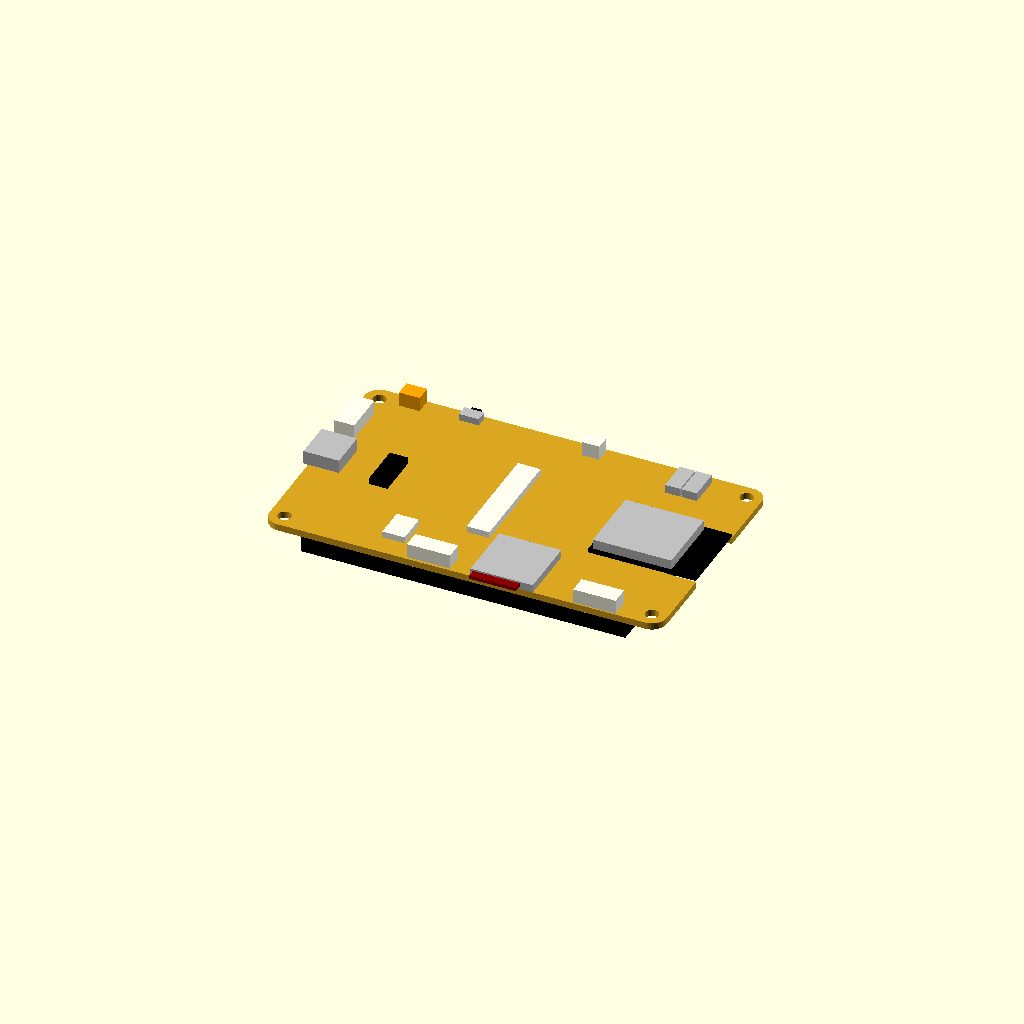
Cell 1: the model at its default parameters.
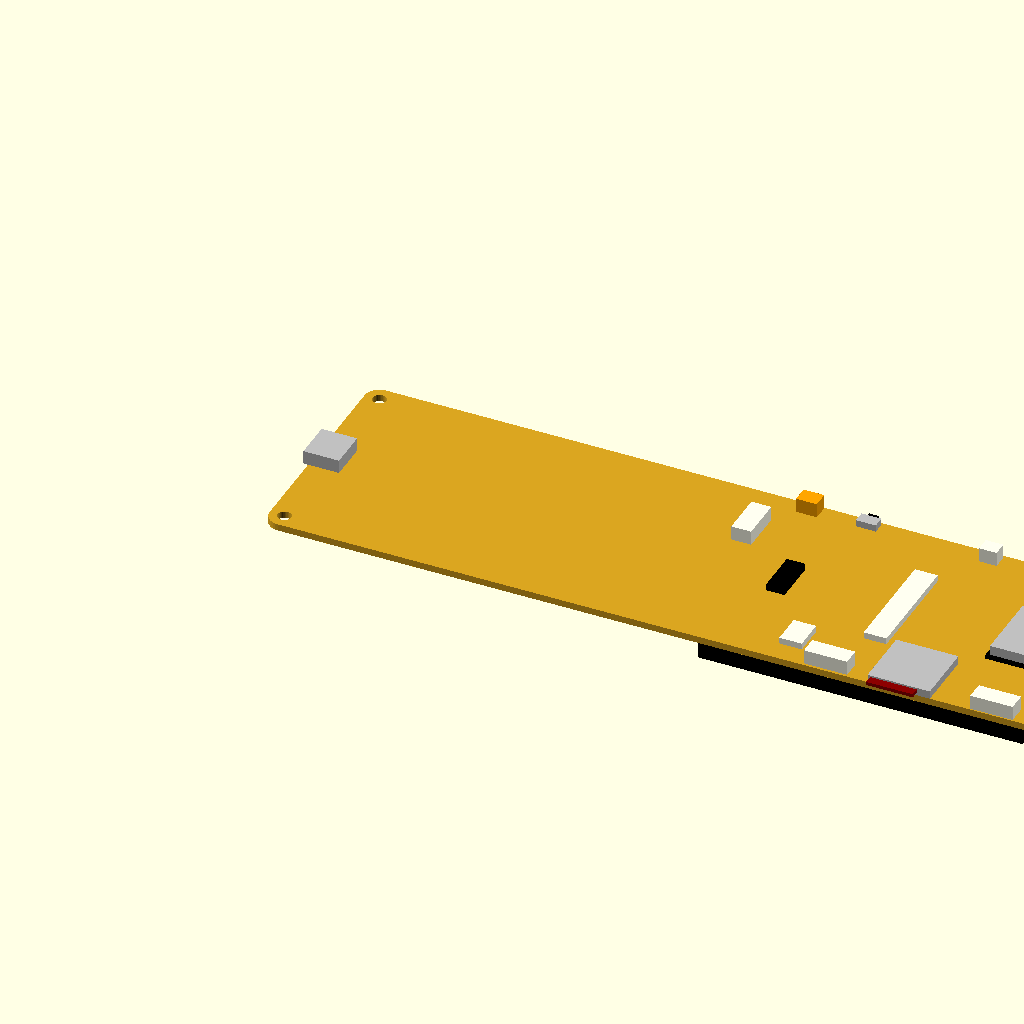
Cell 2 — brd_l set to 187.4, the other parameters unchanged.
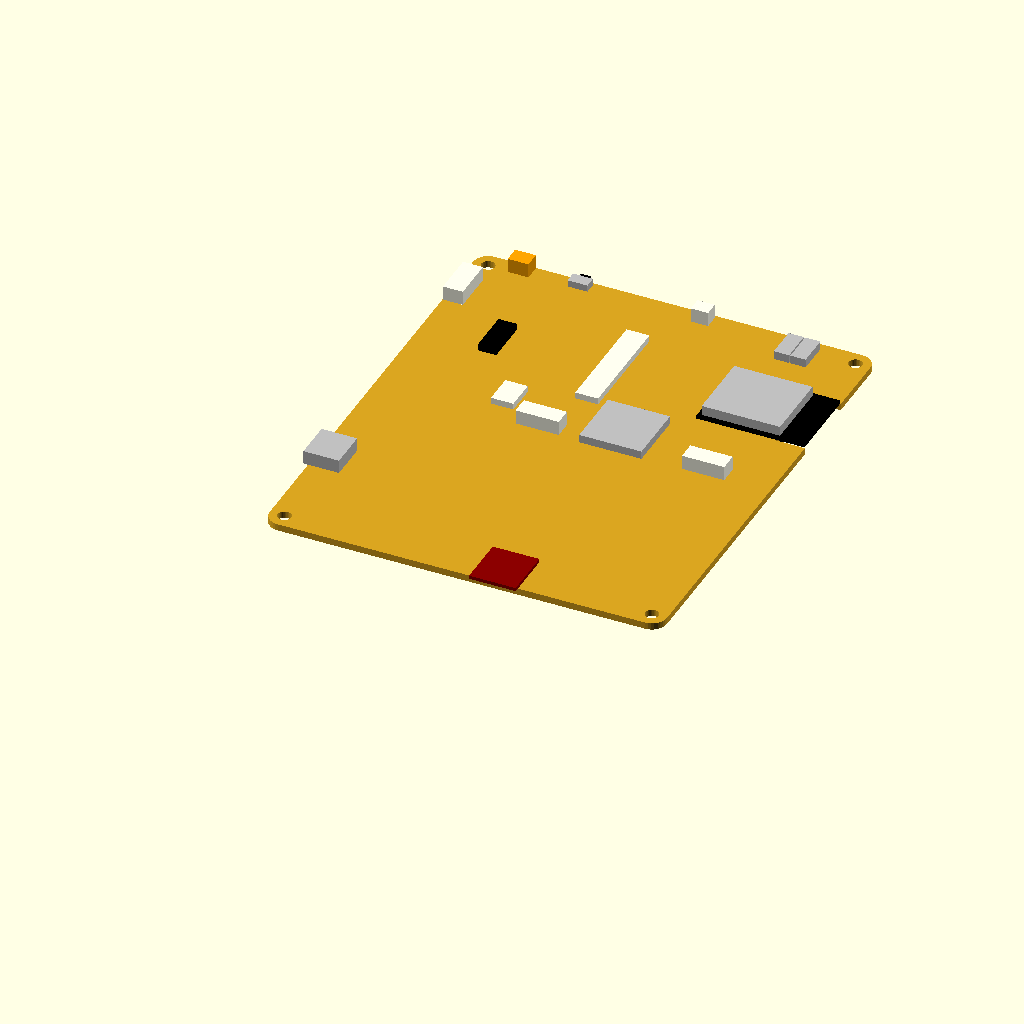
Cell 3: brd_w = 110 (everything else at default).
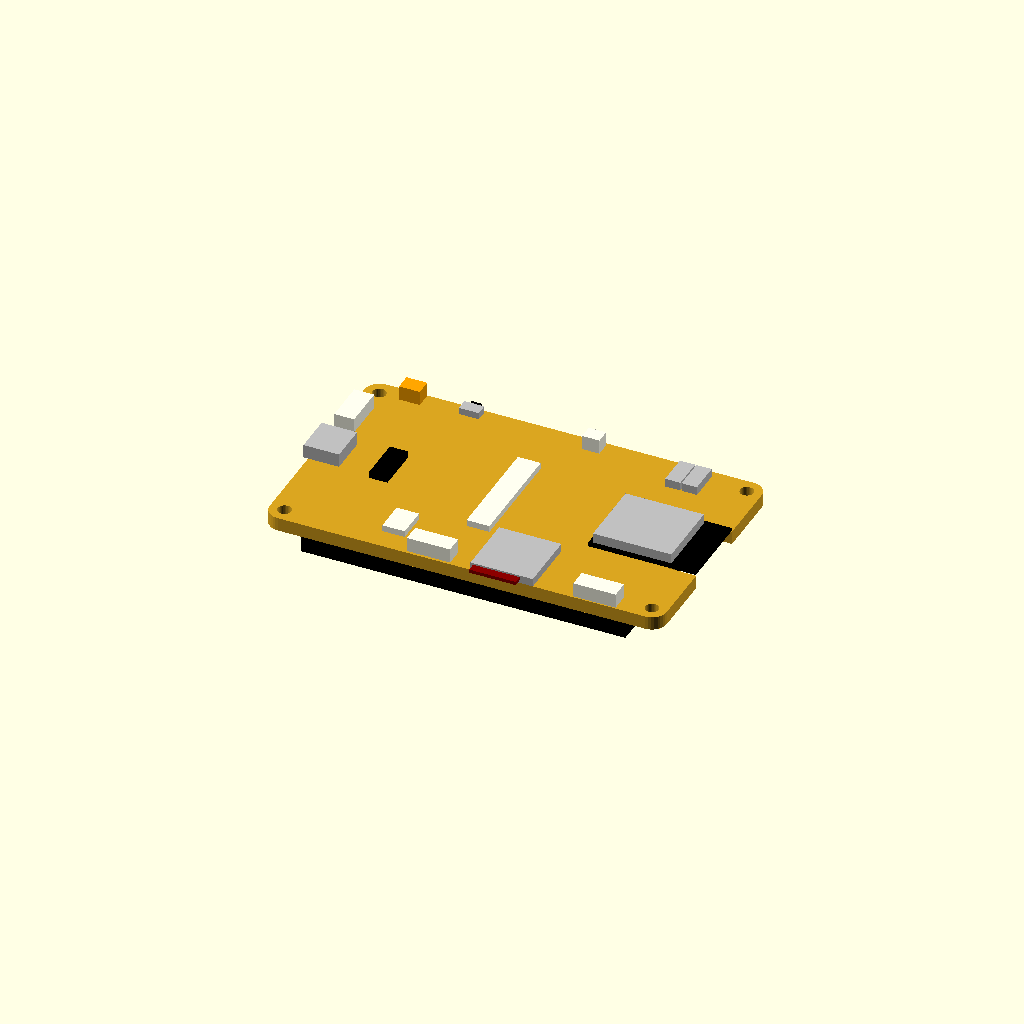
Cell 4: brd_t = 3.2 (everything else at default).
One fixed orthographic camera (rotation 55°, 0°, 25°; colour scheme Cornfield) for every cell.
Source of the model, hardware/case/esp32_2432s032.scad:
// Reference model of the ESP32-2432S032C board (Sunton 3.2-inch display
// board, capacitive touch, USB-C). Not a printed part: it is here to check
// the case against.
//
// WHERE THE NUMBERS COME FROM (details and links: README.md)
//   [D]  printed on the manufacturer's dimension drawing: outline 93.7 x 55,
//        holes 3.2 mm at 3.5 mm from the edges.
//   [P]  scaled from pictures: the same drawing (front) and the vendor's
//        rendering of the back. About +-0.3 mm, and a rendering is not a
//        photograph of the board on the bench.
//   [C]  cross-checked against the openings of two published cases for this
//        board (USB-C, microSD, power switch, RESET, BOOT, P1, P3, CN1 agree
//        within about 0.5 mm).
//   [E]  estimate: nothing published. ALL COMPONENT HEIGHTS are [E] or
//        typical values for the part type. Measure before trusting a
//        clearance in Z.
//
// No published 3D model of this board was found (2026-11-18).
//
// Coordinates of board_reference(): origin at the board's corner at the
// USB-C end on the microSD side, on the SCREEN side of the PCB. X along the
// length away from USB-C, Y across away from the microSD edge, Z from the
// screen side of the PCB towards the back; the screen is at negative Z.
// This is how resonance_case.scad looks at the board.
//
// The positions below are written in the frame of the back-view picture
// they were measured in (u from the antenna end, v from the power-switch
// edge) and converted by at(): x = 93.7 - u, y = 55 - v.

brd_l = 93.7;            // [D]
brd_w = 55.0;            // [D]
brd_t = 1.6;             // [E] usual thickness; one case's ledge implies it
brd_hole_inset = 3.5;    // [D]
brd_hole_d = 3.2;        // [D]
brd_corner_r = 3.5;      // [E] rounded corners, radius not dimensioned
brd_lcd_h = 4.0;         // [C] upper bound: screen + touch glass above the PCB
brd_rear_h = 4.0;        // [C] upper bound: tallest part on the back

// Heights [E]
h_wroom = 3.1;           // module datasheet
h_usb = 3.2;             // USB-C mid-mount receptacle, typical
h_sd = 1.9;              // push-push microSD socket, typical
h_jst = 3.4;             // 1.25 mm side-entry header, typical
h_switch = 1.6;
h_tact = 2.0;            // RESET and BOOT
h_ic = 1.6;
h_fpc = 1.5;

// A block on the BACK of the board, given in the picture's frame:
// u0..u1 from the antenna end, v0..v1 from the power-switch edge.
module at(u0, u1, v0, v1, h, c = "dimgray") {
    color(c) translate([brd_l - u1, brd_w - v1, brd_t]) cube([u1 - u0, v1 - v0, h]);
}
// The same on the FRONT (screen side).
module at_front(u0, u1, v0, v1, h, c = "dimgray") {
    color(c) translate([brd_l - u1, brd_w - v1, -h]) cube([u1 - u0, v1 - v0, h]);
}

module board_pcb() {
    color("goldenrod") difference() {
        hull() for (x = [brd_corner_r, brd_l - brd_corner_r], y = [brd_corner_r, brd_w - brd_corner_r])
            translate([x, y, 0]) cylinder(r = brd_corner_r, h = brd_t, $fn = 32);
        for (x = [brd_hole_inset, brd_l - brd_hole_inset], y = [brd_hole_inset, brd_w - brd_hole_inset])
            translate([x, y, -1]) cylinder(d = brd_hole_d, h = brd_t + 2, $fn = 32);
        // Notch under the module's antenna. [P]
        translate([brd_l - 6.8, brd_w - 36.6, -1]) cube([6.8 + 1, 18.1, brd_t + 2]);
    }
}

module board_front() {
    // Display module with its touch glass. Outline [P]; height [C] bound.
    at_front(8.3, 84.9, 0.3, 54.7, brd_lcd_h, "black");
    // Lit area 64.8 x 48.6 (specification); position [P], +-0.5 along the length.
    color("lightskyblue") translate([brd_l - 76.0, brd_w - 51.9, -brd_lcd_h - 0.05]) cube([64.8 - 1.0, 48.4, 0.05]);
    // RGB LED (5050) and light sensor, beside the screen at the antenna end. [P][C]
    at_front(1.85, 6.55, 40.75, 45.85, 1.5, "white");
    at_front(2.7, 4.5, 11.1, 14.1, 1.0, "saddlebrown");
}

module board_back() {
    // ESP32-WROOM-32: module board and shield can. [P]; antenna over the notch.
    at(0.2, 25.7, 18.3, 36.4, 0.8, "black");
    at(6.3, 24.8, 19.2, 35.7, h_wroom, "silver");
    // USB-C: overhangs the end of the board by about 1.1 mm. [P][C]
    color("silver") translate([-1.1, 27.5 - 4.6, brd_t]) cube([8.4, 9.2, h_usb]);
    // microSD socket, flush with the edge. [P][C] The card's centre line is
    // about 1.2 mm off the socket's, at 55.1 mm from the USB-C end.
    at(30.0, 44.7, 40.5, 55.0, h_sd, "silver");
    // A card, pushed in: it stands about 2 mm out of the socket. [E]
    color("darkred") translate([brd_l - 38.6 - 5.5, -2, brd_t + 0.7]) cube([11, 12, 0.8]);
    // Power switch SW1 with its actuator over the edge. [P][C]
    at(66.8, 71.5, 0.6, 3.4, h_switch, "silver");
    at(67.9, 70.3, -0.6, 0.6, h_switch - 0.4, "black");
    // RESET and BOOT. [P][C]
    at(12.6, 16.2, 1.75, 9.25, h_tact, "silver");
    at(16.5, 20.1, 1.75, 9.25, h_tact, "silver");
    // 1.25 mm connectors. P3 and CN1 face the microSD edge, P1 the USB-C
    // end, speaker and battery the power-switch edge. [P]; P1, P3, CN1 also [C].
    at(10.6, 20.6, 50.4, 54.7, h_jst, "ivory");   // P3  "extended IO"
    at(49.8, 60.0, 50.2, 54.4, h_jst, "ivory");   // CN1 "temperature and humidity"
    at(88.9, 93.6, 8.9, 19.1, h_jst, "ivory");    // P1  serial / 5 V
    at(38.0, 42.1, 0.7, 4.1, h_jst, "ivory");     // speaker
    at(80.5, 85.4, 0.1, 3.9, h_jst, "orange");    // battery (P5)
    // Display and touch flat-cable connectors, and the largest IC. [P]
    at(47.0, 52.4, 14.5, 40.5, h_fpc, "ivory");
    at(62.6, 67.9, 42.6, 49.9, h_fpc, "ivory");
    at(74.5, 78.8, 22.7, 33.1, h_ic, "black");
}

module board_reference() {
    board_pcb();
    board_front();
    board_back();
}

// Shown when this file is opened by itself: back side up.
board_reference();
Parameter table extracted from the source (name, type, default, range or options):
brd_l: number, default 93.7
brd_w: number, default 55
brd_t: number, default 1.6
brd_hole_inset: number, default 3.5
brd_hole_d: number, default 3.2
brd_corner_r: number, default 3.5
brd_lcd_h: number, default 4
brd_rear_h: number, default 4
h_wroom: number, default 3.1
h_usb: number, default 3.2
h_sd: number, default 1.9
h_jst: number, default 3.4
h_switch: number, default 1.6
h_tact: number, default 2
h_ic: number, default 1.6
h_fpc: number, default 1.5
